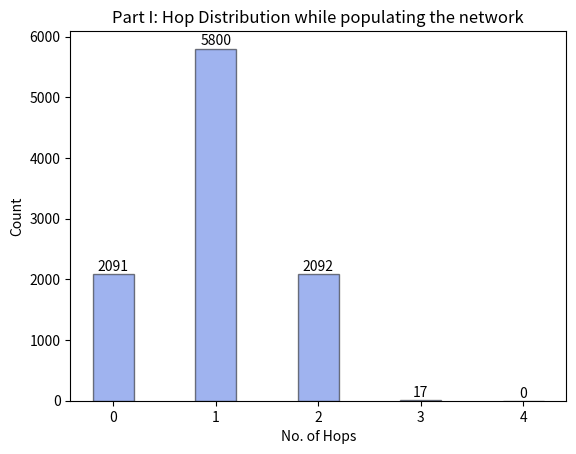

This chart was generated by the following Python code:
import numpy as np
import matplotlib.pyplot as plt

NoOfHops = ['0', '1', '2', '3', '4']
Count = [2091, 5800, 2092, 17, 0]

plot = plt.bar(NoOfHops, Count, color='royalblue', alpha =0.5, width = 0.4, edgecolor='black')

for value in plot:
    height = value.get_height()
    plt.text(value.get_x() + value.get_width()/2., 1.002*height, '%d' % int(height), ha='center', va='bottom')
    
#length = len(Count)
#fig, ax = plt.subplots()
#width = 0.2
#x_pos = np.arange(len(NoOfHops))
#ax.bar(x, Count, width, color='#000080', yerr=NoOfHops)

#plt.bar(NoOfHops, Count)

plt.title('Part I: Hop Distribution while populating the network')
#plt.bar(x_pos, height, color=(0.1, 0.1, 0.1, 0.1), edgeColor='Black')
plt.xlabel('No. of Hops')

#ax.set_ylabel('Count')

plt.ylabel('Count')
#fig.tight_layout()
#plt.xticks(NoOfHops, Count)
plt.show()
